Run: headless pygame with SDL's dummy video driver; simulated clock (each Clock.tick advances the game by its frame time, no real sleeping); random seed 0; keys injected as events and as key.get_pressed() state; no mouse input.
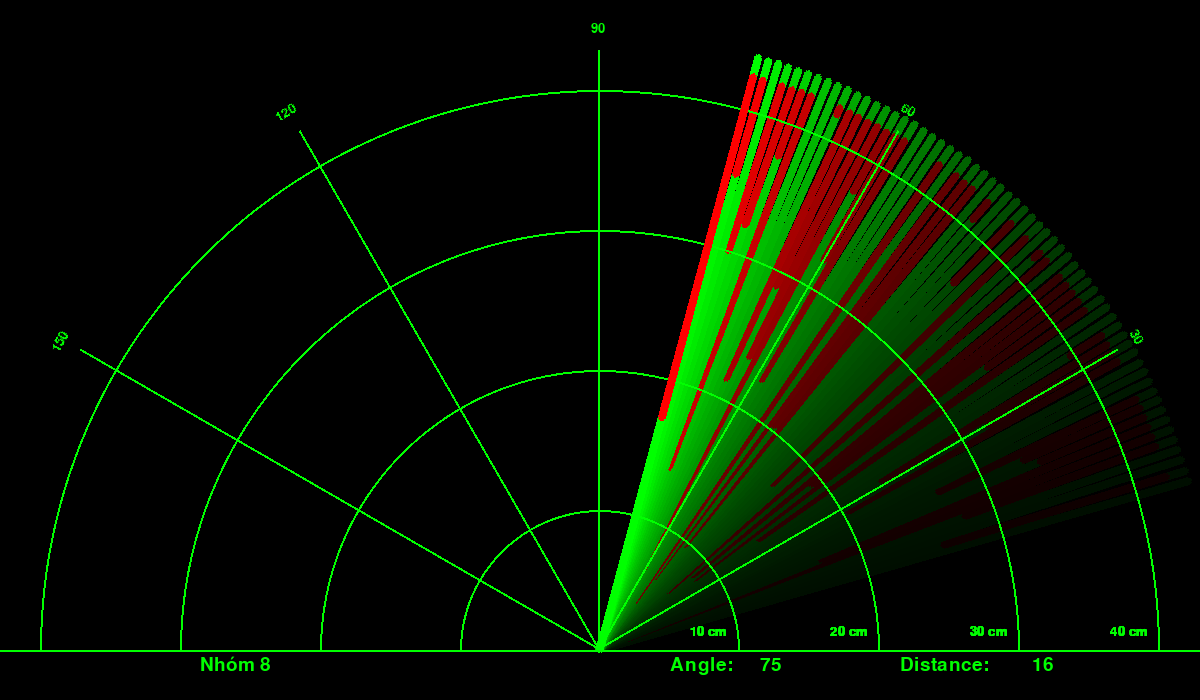
Frame 1 of 4 · flips 1–60 · no input
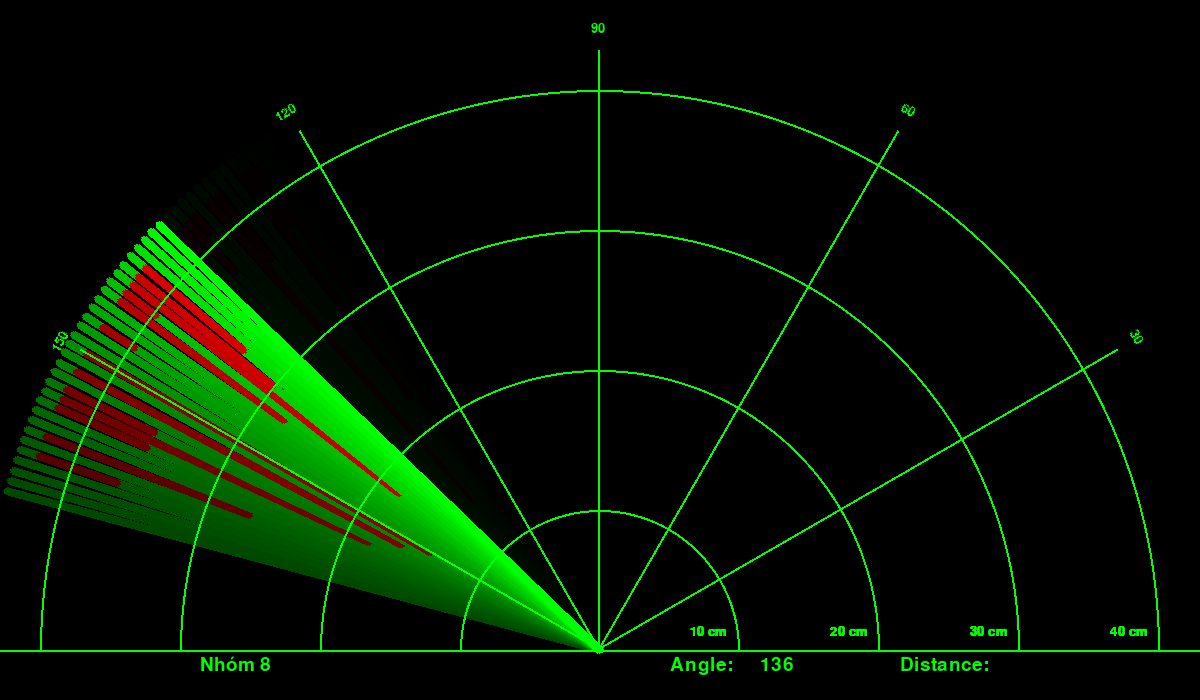
Frame 2 of 4 · flips 61–180 · tapped SPACE, RETURN · held RIGHT (→), D
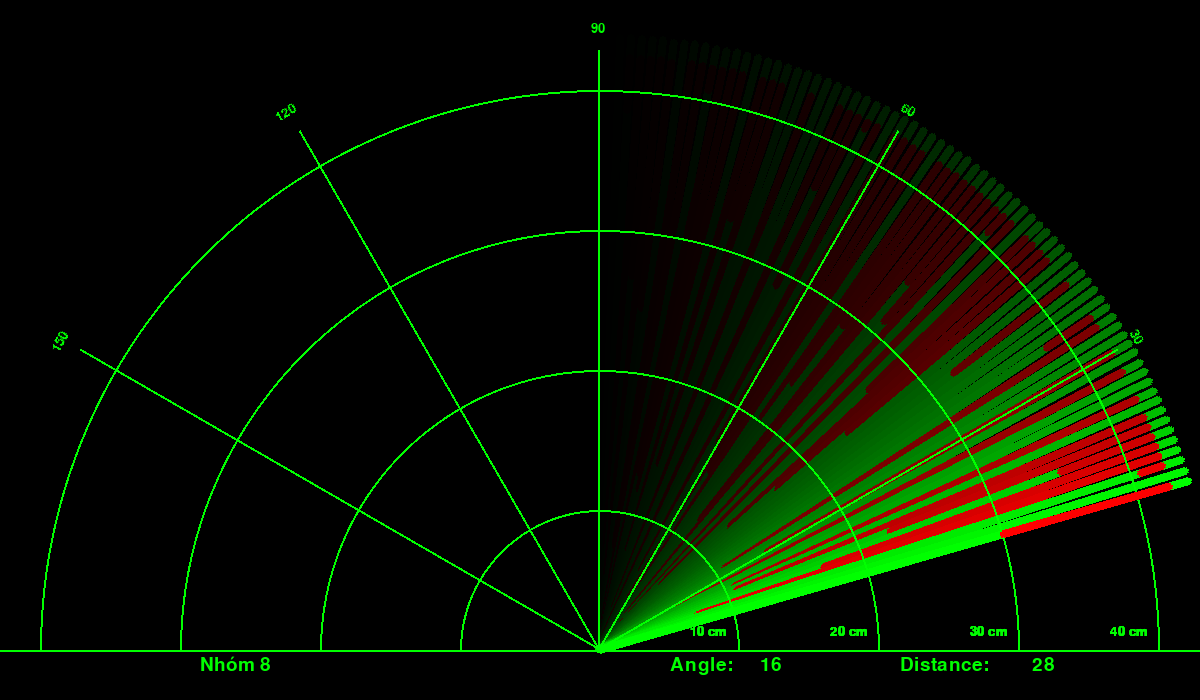
Frame 3 of 4 · flips 181–300 · held DOWN (↓), S
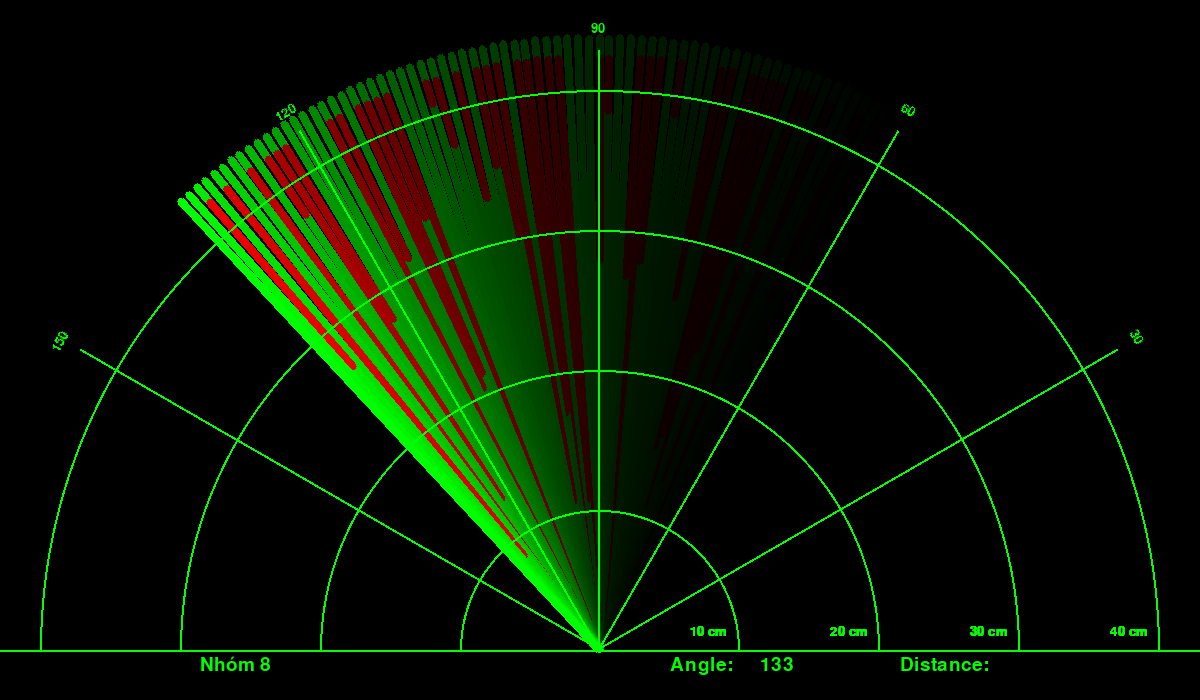
Frame 4 of 4 · flips 301–420 · held LEFT (←), A, UP (↑), W

The pygame program that drew these frames:

# file này để test cái đồ họa 

import pygame, math
from random import randint


goc_hien_tai = 15
huong_quay = 1

run = True


def xyz(n):
    be_mat4 = pygame.Surface((700, 28))
    be_mat4.set_colorkey((0, 0, 0))
    # pygame.draw.rect(be_mat4, "blue", [0, 0, 700, 50])
    be_mat5 = so(n)
    be_mat4.blit(be_mat5, (614, 0))
    return be_mat4

def kc(d):
    global be_mat2
    if 0<d<=40:
        pygame.draw.rect(be_mat2, "green", [0, 0, 620, 8], border_radius=10)
        pygame.draw.rect(be_mat2, "red", [15*d, 0, 600 - 15*d, 8], border_radius=10)
    else:
        pygame.draw.rect(be_mat2, "green", [0, 0, 620, 8], border_radius=10)

def so(n):
    global font2
    be_mat = pygame.Surface((28, 28))
    # pygame.draw.rect(be_mat, "red", [0, 0, 50, 50])
    be_mat.set_colorkey((0, 0, 0))
    text = font2.render(str(n), True, "green")
    if n <100:
        be_mat.blit(text, (5, 0))
    else:
        be_mat.blit(text, (0, 0))
    return pygame.transform.rotate(be_mat, -90)

def quay(be_mat, tam, goc):    # đầu vào góc trong khoảng 0 đến 180 thôi nhá. lười xét trường hợp
    g = (2*goc*math.pi)/360
    dai, rong = be_mat.get_size()
    x = tam[0]
    y= tam[1]
    if (0<=goc<=90):
        x = x - (rong/2)*math.sin(g) - (rong/2)*math.cos(g)
        y = y - dai*math.sin(g) - (rong/2)*math.cos(g) + (rong/2)*math.sin(g)
    elif (90<goc<=180):
        x = x + dai*math.cos(g) - (rong/2)*math.sin(g) - (rong/2)*math.cos(g)
        y = y - dai*math.sin(g) + (rong/2)*math.cos(g) + (rong/2)*math.sin(g)
    q = pygame.transform.rotate(be_mat, goc)
    
    dis.blit(q, (x, y))

def tt ():
    global goc_hien_tai, huong_quay
    goc_hien_tai = goc_hien_tai + huong_quay
    if goc_hien_tai > 165:
        goc_hien_tai = 165
        huong_quay = -1
    if goc_hien_tai < 15:
        goc_hien_tai = 15
        huong_quay = 1
    return goc_hien_tai



pygame.init()
clock = pygame.time.Clock()
dis_width = 1200
dis_height = 700

font1 = pygame.font.SysFont("comicsansms", 28)
font2 = pygame.font.SysFont("arial", 20)

dis = pygame.display.set_mode((dis_width, dis_height))
pygame.display.set_caption('Hệ Thống Nhúng')

be_mat1 = pygame.Surface((600, 2))
be_mat1.set_colorkey((0, 0, 0))
pygame.draw.rect(be_mat1, "green", [0, 0, 600, 2], border_radius=10)

be_mat2 = pygame.Surface((620, 8))
be_mat2.set_colorkey((0, 0, 0))
pygame.draw.rect(be_mat2, "green", [0, 0, 620, 8], border_radius=10)

be_mat3 = pygame.Surface((1200,700), pygame.SRCALPHA)
be_mat3.fill((0, 0, 0, 10))

text1 = font1.render("Nhóm 8", True, "green") 
text2 = font1.render("Angle: ", True, "green") 
text3 = font1.render("Distance: ", True, "green") 
text4 = font2.render("10 cm", True, "green") 
text5 = font2.render("20 cm", True, "green") 
text6 = font2.render("30 cm", True, "green") 
text7 = font2.render("40 cm", True, "green") 
text_angle = font1.render(str(120), True, "green") 
text_distance = font1.render(str(40), True, "green") 

r=True

while r:
    for event in pygame.event.get():
        if event.type == pygame.QUIT:
            run = False
        if event.type == pygame.KEYDOWN:
            if event.key == pygame.K_e:
                run=False
            if event.key == pygame.K_q:
                run=False


    angle = tt()
    distance = randint(0,60)
    
    text_angle = font1.render(str(angle), True, "green")
    text_distance = font1.render(str(distance), True, "green") 

    dis.blit(be_mat3, (0, 0))
    
    pygame.draw.circle(dis, "green", [600, 650], 140, 2, draw_top_left=True, draw_top_right=True)
    pygame.draw.circle(dis, "green", [600, 650], 280, 2, draw_top_left=True, draw_top_right=True)
    pygame.draw.circle(dis, "green", [600, 650], 420, 2, draw_top_left=True, draw_top_right=True)
    pygame.draw.circle(dis, "green", [600, 650], 560, 2, draw_top_left=True, draw_top_right=True)
    pygame.draw.rect(dis, "green", [0, 650, 1200, 2], border_radius=10)
    pygame.draw.rect(dis, "green", [600-2, 50, 2, 600], border_radius=10)
    pygame.draw.rect(dis, "black", [0, 652, 1200, 50])
    
    kc(distance)
    quay(be_mat2, (600, 650), angle)
    
    quay(be_mat1, (600, 650), 30)
    quay(be_mat1, (600, 650), 60)
    quay(be_mat1, (600, 650), 120)
    quay(be_mat1, (600, 650), 150)
    quay(xyz(30), (600, 650), 30)
    quay(xyz(60), (600, 650), 60)
    quay(xyz(90), (600, 650), 90)
    quay(xyz(120), (600, 650), 120)
    quay(xyz(150), (600, 650), 150)
    
    dis.blit(text1, (200, 655))
    dis.blit(text2, (670, 655))
    dis.blit(text3, (900, 655))
    
    dis.blit(text4, (690, 625))
    dis.blit(text5, (830, 625))
    dis.blit(text6, (970, 625))
    dis.blit(text7, (1110, 625))
    dis.blit(text_angle, (760, 655))
    if distance<40:
        dis.blit(text_distance, (1032, 655))
    
    pygame.display.update()
    clock.tick(60)
    if run==False:
        r=False
